Run: headless pygame with SDL's dummy video driver; simulated clock (each Clock.tick advances the game by its frame time, no real sleeping); random seed 0; keys injected as events and as key.get_pressed() state; mouse plan: one left click at the window centre at the start of phase 2, then a move to the lower-right quarter at the start of phase 3.
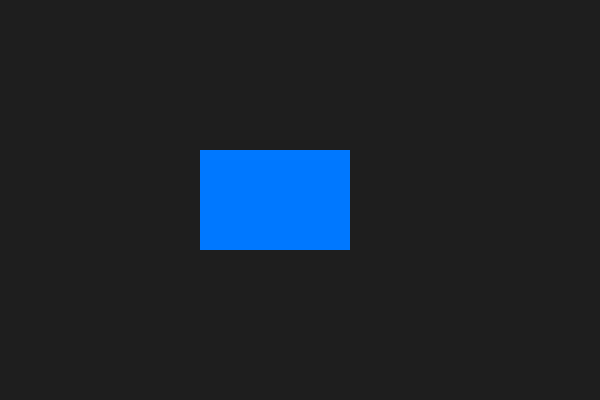
Frame 1 of 4 · flips 1–60 · no input
Frame 2 of 4 · flips 61–180 · clicked the window centre · tapped SPACE, RETURN · held RIGHT (→), D · screen unchanged from frame 1, image omitted
Frame 3 of 4 · flips 181–300 · moved the mouse to the lower-right quarter · held DOWN (↓), S · screen unchanged from frame 2, image omitted
Frame 4 of 4 · flips 301–420 · held LEFT (←), A, UP (↑), W · screen unchanged from frame 3, image omitted

The pygame program that drew these frames:

# Ako funguje obmedzenie pohybu
# Používame vlastnosti rect:
# rect.x, rect.y — ľavý horný roh
# rect.right — pravý okraj
# rect.bottom — spodný okraj

# A kontrolujeme, či nepresiahnu hranice okna:
# rect.x >= 0
# rect.y >= 0
# rect.right <= WIDTH
# rect.bottom <= HEIGHT

# Ak presiahnu, okamžite ich vrátime späť.

import pygame
pygame.init()

# Okno
WIDTH, HEIGHT = 600, 400
screen = pygame.display.set_mode((WIDTH, HEIGHT))
pygame.display.set_caption("Drag & Drop štvorec s obmedzením")

# Štvorec
rect = pygame.Rect(200, 150, 150, 100)
rect_color = (0, 120, 255)

dragging = False
offset_x = 0
offset_y = 0

running = True
while running:
    for event in pygame.event.get():
        if event.type == pygame.QUIT:
            running = False

        # Začiatok ťahania
        if event.type == pygame.MOUSEBUTTONDOWN:
            if rect.collidepoint(event.pos):
                dragging = True
                mouse_x, mouse_y = event.pos
                offset_x = rect.x - mouse_x
                offset_y = rect.y - mouse_y
                rect_color = (255, 80, 80)

        # Pohyb počas ťahania
        if event.type == pygame.MOUSEMOTION and dragging:
            mouse_x, mouse_y = event.pos
            rect.x = mouse_x + offset_x
            rect.y = mouse_y + offset_y

            # Obmedzenie pohybu na okno
            if rect.x < 0:
                rect.x = 0
            if rect.y < 0:
                rect.y = 0
            if rect.right > WIDTH:
                rect.right = WIDTH
            if rect.bottom > HEIGHT:
                rect.bottom = HEIGHT

        # Koniec ťahania
        if event.type == pygame.MOUSEBUTTONUP:
            dragging = False
            rect_color = (0, 120, 255)

    # Kreslenie
    screen.fill((30, 30, 30))
    pygame.draw.rect(screen, rect_color, rect)
    pygame.display.flip()

pygame.quit()
